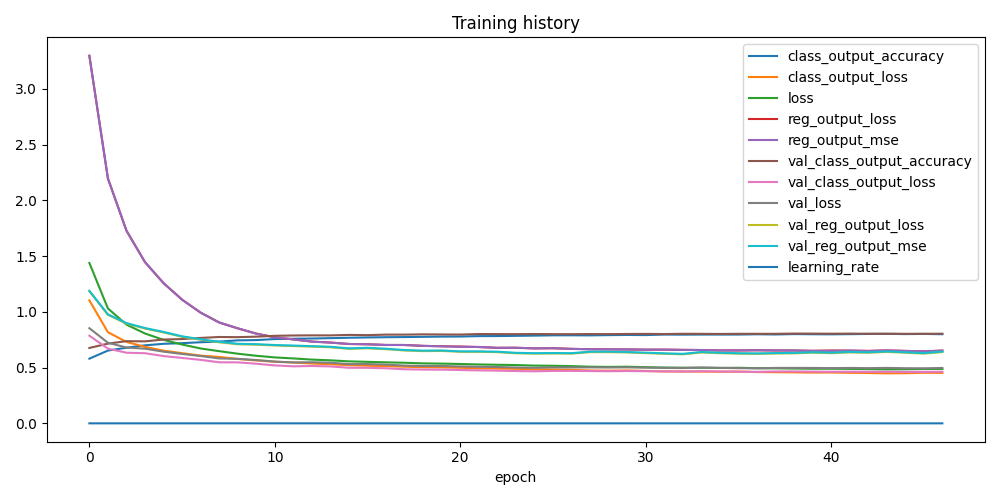

The file beside this chart, header and first rows:
class_output_accuracy, class_output_loss, loss, reg_output_loss, reg_output_mse, val_class_output_accuracy, val_class_output_loss, val_loss, val_reg_output_loss, val_reg_output_mse, learning_rate
0.58, 1.103, 1.438, 3.296, 3.297, 0.676, 0.7861, 0.8534, 1.184, 1.189, 9.999999747378752e-05
0.6527, 0.8173, 1.03, 2.196, 2.197, 0.7149, 0.6697, 0.7226, 0.9731, 0.9773, 9.999999747378752e-05
0.6781, 0.73, 0.8855, 1.728, 1.727, 0.737, 0.6333, 0.68, 0.8946, 0.8991, 9.999999747378752e-05
0.6996, 0.686, 0.8056, 1.445, 1.446, 0.7353, 0.6289, 0.6694, 0.8501, 0.8545, 9.999999747378752e-05
0.7133, 0.6516, 0.7487, 1.257, 1.258, 0.7516, 0.6034, 0.6427, 0.8154, 0.8197, 9.999999747378752e-05
0.719, 0.6293, 0.7069, 1.109, 1.109, 0.7557, 0.5865, 0.6223, 0.776, 0.7803, 9.999999747378752e-05
0.7273, 0.6073, 0.6713, 0.9927, 0.993, 0.7659, 0.5693, 0.6038, 0.7499, 0.7542, 9.999999747378752e-05
0.7333, 0.5956, 0.6473, 0.9042, 0.9045, 0.7744, 0.5475, 0.5819, 0.727, 0.7313, 9.999999747378752e-05
0.7441, 0.5773, 0.6245, 0.8518, 0.8526, 0.773, 0.5467, 0.5784, 0.7091, 0.7133, 9.999999747378752e-05
0.7466, 0.564, 0.606, 0.8049, 0.8038, 0.7773, 0.5347, 0.5677, 0.7056, 0.7099, 9.999999747378752e-05
0.7559, 0.5524, 0.5912, 0.7716, 0.7718, 0.7849, 0.5194, 0.5539, 0.6981, 0.7024, 9.999999747378752e-05
0.7586, 0.5453, 0.5821, 0.7523, 0.7524, 0.7878, 0.5114, 0.5461, 0.6933, 0.6975, 9.999999747378752e-05
0.7608, 0.5366, 0.5717, 0.7336, 0.7324, 0.789, 0.5144, 0.5479, 0.688, 0.6923, 9.999999747378752e-05
0.7639, 0.53, 0.5651, 0.7244, 0.7242, 0.7888, 0.5105, 0.5437, 0.6823, 0.6865, 9.999999747378752e-05
0.7676, 0.5215, 0.5558, 0.7117, 0.7116, 0.7929, 0.4983, 0.5313, 0.6684, 0.6725, 9.999999747378752e-05
0.7704, 0.5169, 0.5514, 0.7091, 0.7089, 0.7912, 0.4979, 0.5316, 0.6731, 0.6771, 9.999999747378752e-05
0.7725, 0.5129, 0.5473, 0.7032, 0.7026, 0.7956, 0.4938, 0.527, 0.665, 0.669, 9.999999747378752e-05
0.7737, 0.5079, 0.5431, 0.7026, 0.7027, 0.7956, 0.4851, 0.5177, 0.6534, 0.6573, 9.999999747378752e-05
0.7757, 0.5034, 0.5376, 0.6948, 0.6948, 0.798, 0.4819, 0.5143, 0.6478, 0.6518, 9.999999747378752e-05
0.7778, 0.5018, 0.5356, 0.691, 0.6911, 0.797, 0.4816, 0.5143, 0.6493, 0.6533, 9.999999747378752e-05
0.7785, 0.4985, 0.5324, 0.6887, 0.6866, 0.7963, 0.4782, 0.5103, 0.6415, 0.6455, 9.999999747378752e-05
0.7822, 0.4936, 0.5281, 0.6845, 0.6847, 0.8009, 0.4749, 0.5074, 0.6413, 0.6453, 9.999999747378752e-05
0.7826, 0.4914, 0.5252, 0.677, 0.6774, 0.8002, 0.4725, 0.5052, 0.6384, 0.6425, 9.999999747378752e-05
0.7846, 0.4893, 0.5228, 0.6778, 0.6779, 0.8, 0.469, 0.5007, 0.6284, 0.6325, 9.999999747378752e-05
0.7867, 0.4839, 0.518, 0.6721, 0.6722, 0.8012, 0.4667, 0.4982, 0.6252, 0.6293, 9.999999747378752e-05
0.7894, 0.4824, 0.5161, 0.6735, 0.6738, 0.8, 0.47, 0.5011, 0.6265, 0.6305, 9.999999747378752e-05
0.7895, 0.4794, 0.5134, 0.6679, 0.6681, 0.7997, 0.4701, 0.5009, 0.6253, 0.6293, 9.999999747378752e-05
0.7889, 0.4739, 0.508, 0.6643, 0.6644, 0.8007, 0.4687, 0.5019, 0.6382, 0.6425, 9.999999747378752e-05
0.7911, 0.4721, 0.5061, 0.6633, 0.6639, 0.8002, 0.4675, 0.5008, 0.6385, 0.6427, 9.999999747378752e-05
0.7927, 0.4742, 0.5078, 0.6626, 0.6629, 0.8014, 0.4691, 0.5018, 0.6355, 0.6397, 4.999999873689376e-05
0.7915, 0.4698, 0.5035, 0.6609, 0.6609, 0.8021, 0.4675, 0.4994, 0.6297, 0.6338, 4.999999873689376e-05
0.7961, 0.4655, 0.5002, 0.6608, 0.6611, 0.8007, 0.4662, 0.4974, 0.6239, 0.628, 4.999999873689376e-05
0.7953, 0.465, 0.4993, 0.6589, 0.6589, 0.8031, 0.4648, 0.4955, 0.619, 0.6231, 4.999999873689376e-05
0.7961, 0.4639, 0.4983, 0.6577, 0.6572, 0.8026, 0.4679, 0.5007, 0.6354, 0.6397, 4.999999873689376e-05
0.7961, 0.4628, 0.4968, 0.6536, 0.6537, 0.8017, 0.4655, 0.4976, 0.629, 0.6331, 4.999999873689376e-05
0.7962, 0.4646, 0.4983, 0.6537, 0.6538, 0.8029, 0.4628, 0.4947, 0.6248, 0.6289, 4.999999873689376e-05
0.7987, 0.4598, 0.4945, 0.6554, 0.6557, 0.8029, 0.4617, 0.4935, 0.6231, 0.6272, 4.999999873689376e-05
0.797, 0.4585, 0.4932, 0.6535, 0.6537, 0.8029, 0.4653, 0.497, 0.6262, 0.6303, 4.999999873689376e-05
0.8005, 0.4572, 0.4913, 0.6532, 0.6535, 0.8051, 0.4652, 0.4972, 0.6276, 0.6318, 4.999999873689376e-05
0.7991, 0.4551, 0.4895, 0.65, 0.6504, 0.8046, 0.4637, 0.4969, 0.6337, 0.638, 4.999999873689376e-05
0.7983, 0.456, 0.4899, 0.653, 0.6507, 0.8038, 0.4625, 0.4952, 0.6294, 0.6336, 4.999999873689376e-05
0.7999, 0.4531, 0.4883, 0.6522, 0.6521, 0.8046, 0.4631, 0.4968, 0.6362, 0.6406, 2.499999936844688e-05
0.8015, 0.4516, 0.4861, 0.6497, 0.6488, 0.8036, 0.4619, 0.4951, 0.6331, 0.6373, 2.499999936844688e-05
0.8024, 0.4485, 0.484, 0.6541, 0.6529, 0.8036, 0.4628, 0.4971, 0.6406, 0.645, 2.499999936844688e-05
0.8004, 0.4495, 0.485, 0.6497, 0.6492, 0.8029, 0.461, 0.4944, 0.6333, 0.6376, 2.499999936844688e-05
0.8018, 0.4539, 0.4874, 0.6451, 0.6456, 0.8031, 0.4615, 0.4936, 0.6258, 0.63, 2.499999936844688e-05
0.7993, 0.4524, 0.4879, 0.6524, 0.652, 0.8038, 0.4624, 0.4964, 0.6391, 0.6435, 2.499999936844688e-05
